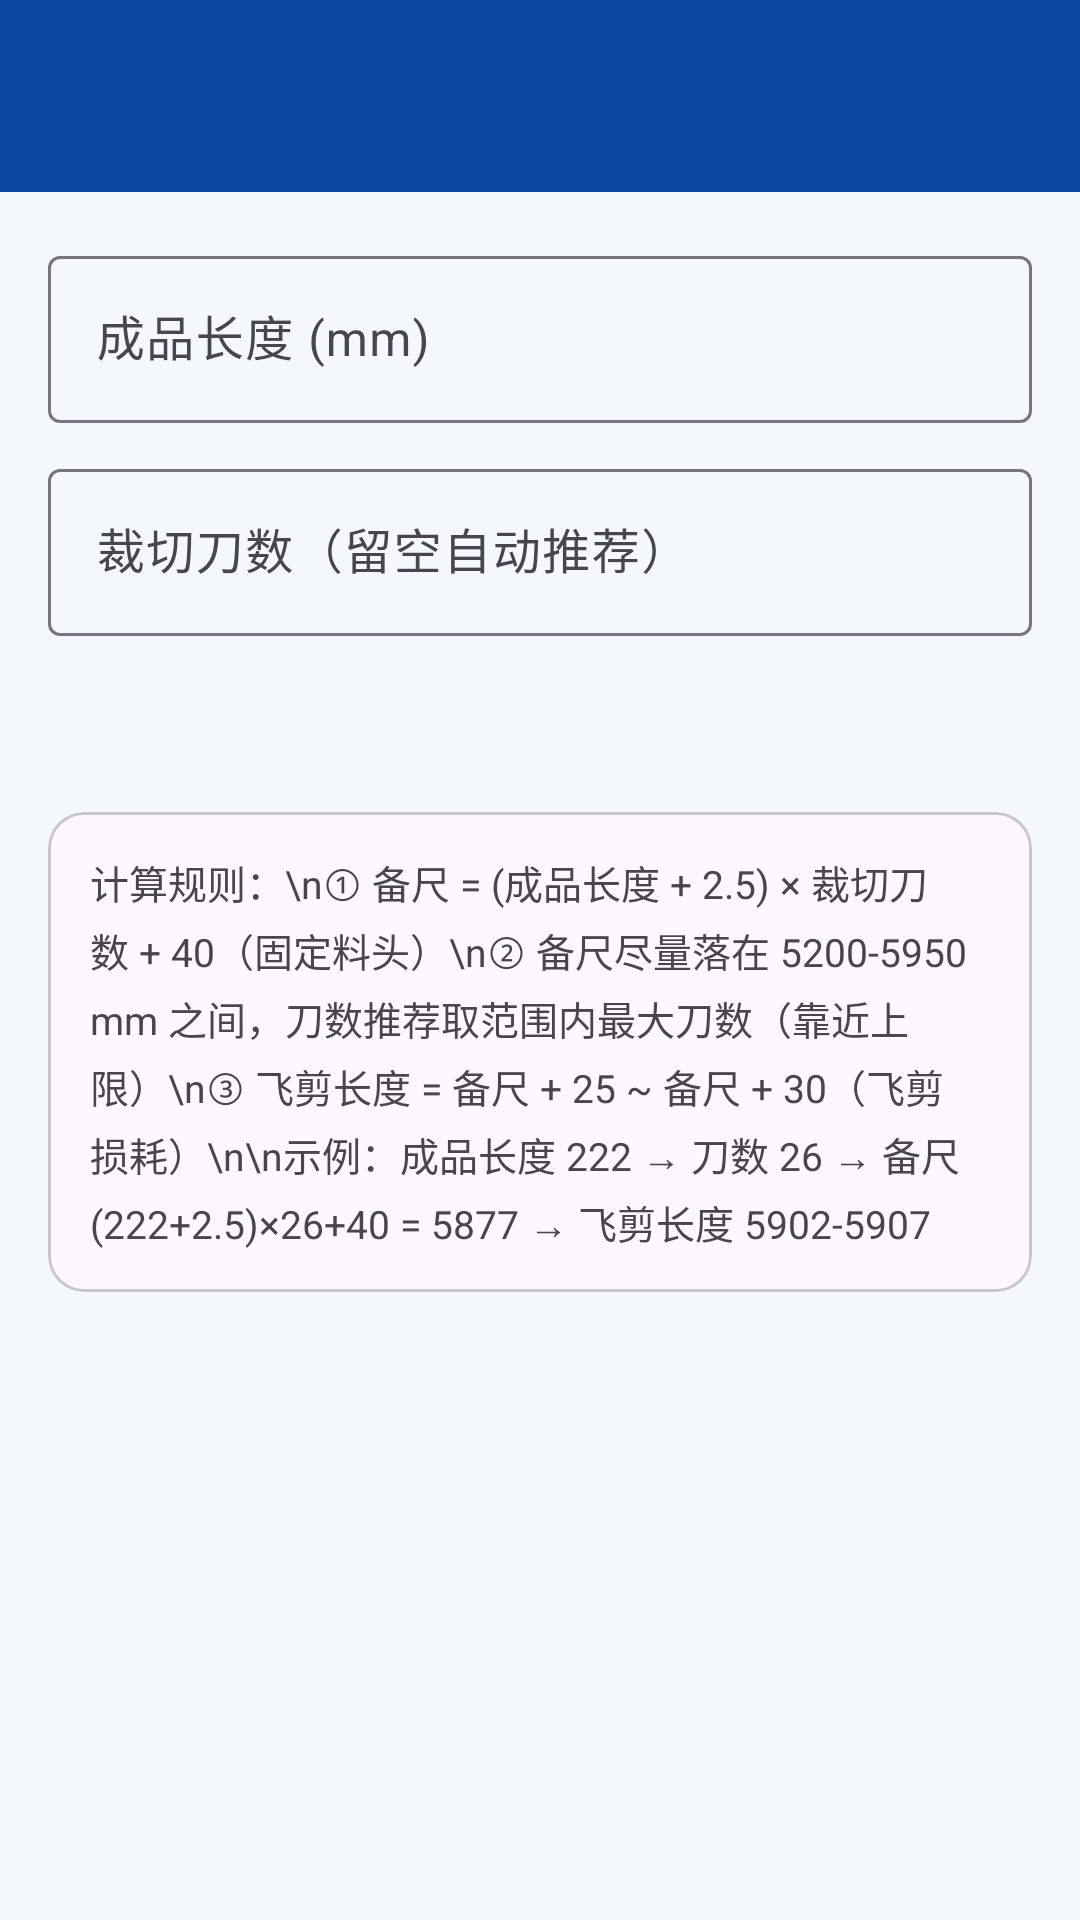

Here is an Android app screen rendered from its layout file. Give the layout XML and the strings, colors and styles it references.
<!-- AndroidManifest.xml: application theme Theme.App -->
<!-- res/layout/activity_calc.xml -->
<?xml version="1.0" encoding="utf-8"?>
<LinearLayout xmlns:android="http://schemas.android.com/apk/res/android"
    android:layout_width="match_parent"
    android:layout_height="match_parent"
    android:orientation="vertical">

    <androidx.appcompat.widget.Toolbar
        android:id="@+id/toolbar"
        android:layout_width="match_parent"
        android:layout_height="?attr/actionBarSize"
        android:background="?attr/colorPrimary"
        android:theme="@style/ThemeOverlay.Material3.Dark" />

    <ScrollView
        android:layout_width="match_parent"
        android:layout_height="match_parent">

        <LinearLayout
            android:layout_width="match_parent"
            android:layout_height="wrap_content"
            android:orientation="vertical"
            android:padding="16dp">

            <com.google.android.material.textfield.TextInputLayout
                android:layout_width="match_parent"
                android:layout_height="wrap_content"
                android:hint="成品长度 (mm)">

                <com.google.android.material.textfield.TextInputEditText
                    android:id="@+id/calcFinished"
                    android:layout_width="match_parent"
                    android:layout_height="wrap_content"
                    android:inputType="numberDecimal" />
            </com.google.android.material.textfield.TextInputLayout>

            <com.google.android.material.textfield.TextInputLayout
                android:layout_width="match_parent"
                android:layout_height="wrap_content"
                android:layout_marginTop="10dp"
                android:hint="裁切刀数（留空自动推荐）">

                <com.google.android.material.textfield.TextInputEditText
                    android:id="@+id/calcCuts"
                    android:layout_width="match_parent"
                    android:layout_height="wrap_content"
                    android:inputType="number" />
            </com.google.android.material.textfield.TextInputLayout>

            <TextView
                android:id="@+id/calcResult"
                android:layout_width="match_parent"
                android:layout_height="wrap_content"
                android:layout_marginTop="16dp"
                android:lineSpacingExtra="6dp"
                android:textSize="17sp"
                android:textStyle="bold" />

            <com.google.android.material.card.MaterialCardView
                android:layout_width="match_parent"
                android:layout_height="wrap_content"
                android:layout_marginTop="20dp">

                <TextView
                    android:layout_width="match_parent"
                    android:layout_height="wrap_content"
                    android:padding="14dp"
                    android:lineSpacingExtra="4dp"
                    android:textSize="13sp"
                    android:text="计算规则：\n① 备尺 = (成品长度 + 2.5) × 裁切刀数 + 40（固定料头）\n② 备尺尽量落在 5200-5950 mm 之间，刀数推荐取范围内最大刀数（靠近上限）\n③ 飞剪长度 = 备尺 + 25 ~ 备尺 + 30（飞剪损耗）\n\n示例：成品长度 222 → 刀数 26 → 备尺 (222+2.5)×26+40 = 5877 → 飞剪长度 5902-5907" />
            </com.google.android.material.card.MaterialCardView>
        </LinearLayout>
    </ScrollView>
</LinearLayout>
<!-- resources referenced by this layout -->
<resources>
  <style name="Theme.App" parent="Theme.Material3.Light.NoActionBar">
          <item name="colorPrimary">#0D47A1</item>
          <item name="colorOnPrimary">#FFFFFF</item>
          <item name="colorPrimaryContainer">#D3E4FF</item>
          <item name="colorSecondary">#00897B</item>
          <item name="android:statusBarColor">#0D47A1</item>
          <item name="android:windowBackground">#F4F7FB</item>
      </style>
</resources>
